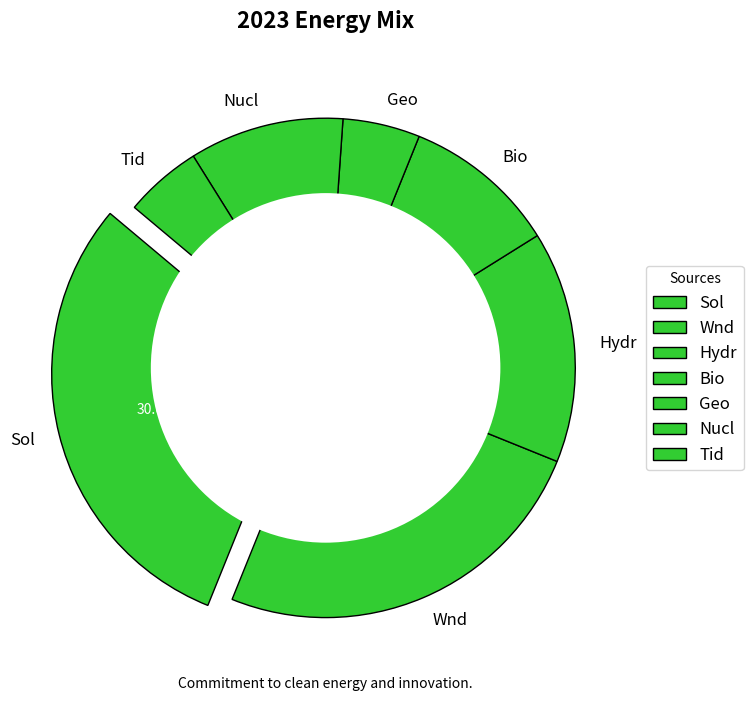

This chart was generated by the following Python code:
import matplotlib.pyplot as plt

# Shortened labels for the energy sources
energy_sources = ['Sol', 'Wnd', 'Hydr', 'Bio', 'Geo', 'Nucl', 'Tid']
energy_proportions = [30, 25, 15, 10, 5, 10, 5]
single_color = '#32CD32'
explode = (0.1, 0, 0, 0, 0, 0, 0)

fig, ax = plt.subplots(figsize=(10, 7))
wedges, texts, autotexts = ax.pie(energy_proportions, labels=energy_sources, autopct='%1.1f%%', startangle=140, 
                                  colors=[single_color] * len(energy_proportions), explode=explode, wedgeprops={'edgecolor': 'black', 'linewidth': 1})

for text in texts:
    text.set_fontsize(12)
for autotext in autotexts:
    autotext.set_fontsize(10)
    autotext.set_color('white')

centre_circle = plt.Circle((0, 0), 0.70, fc='white')
fig.gca().add_artist(centre_circle)

# Shortened title and legend title
plt.title('2023 Energy Mix', fontsize=16, fontweight='bold', pad=20)
plt.legend(wedges, energy_sources, title="Sources", loc="center left", bbox_to_anchor=(1, 0.5), fontsize=12)
plt.figtext(0.5, 0.01, "Commitment to clean energy and innovation.", ha="center", fontsize=10, fontstyle='italic')

plt.tight_layout()
plt.show()
